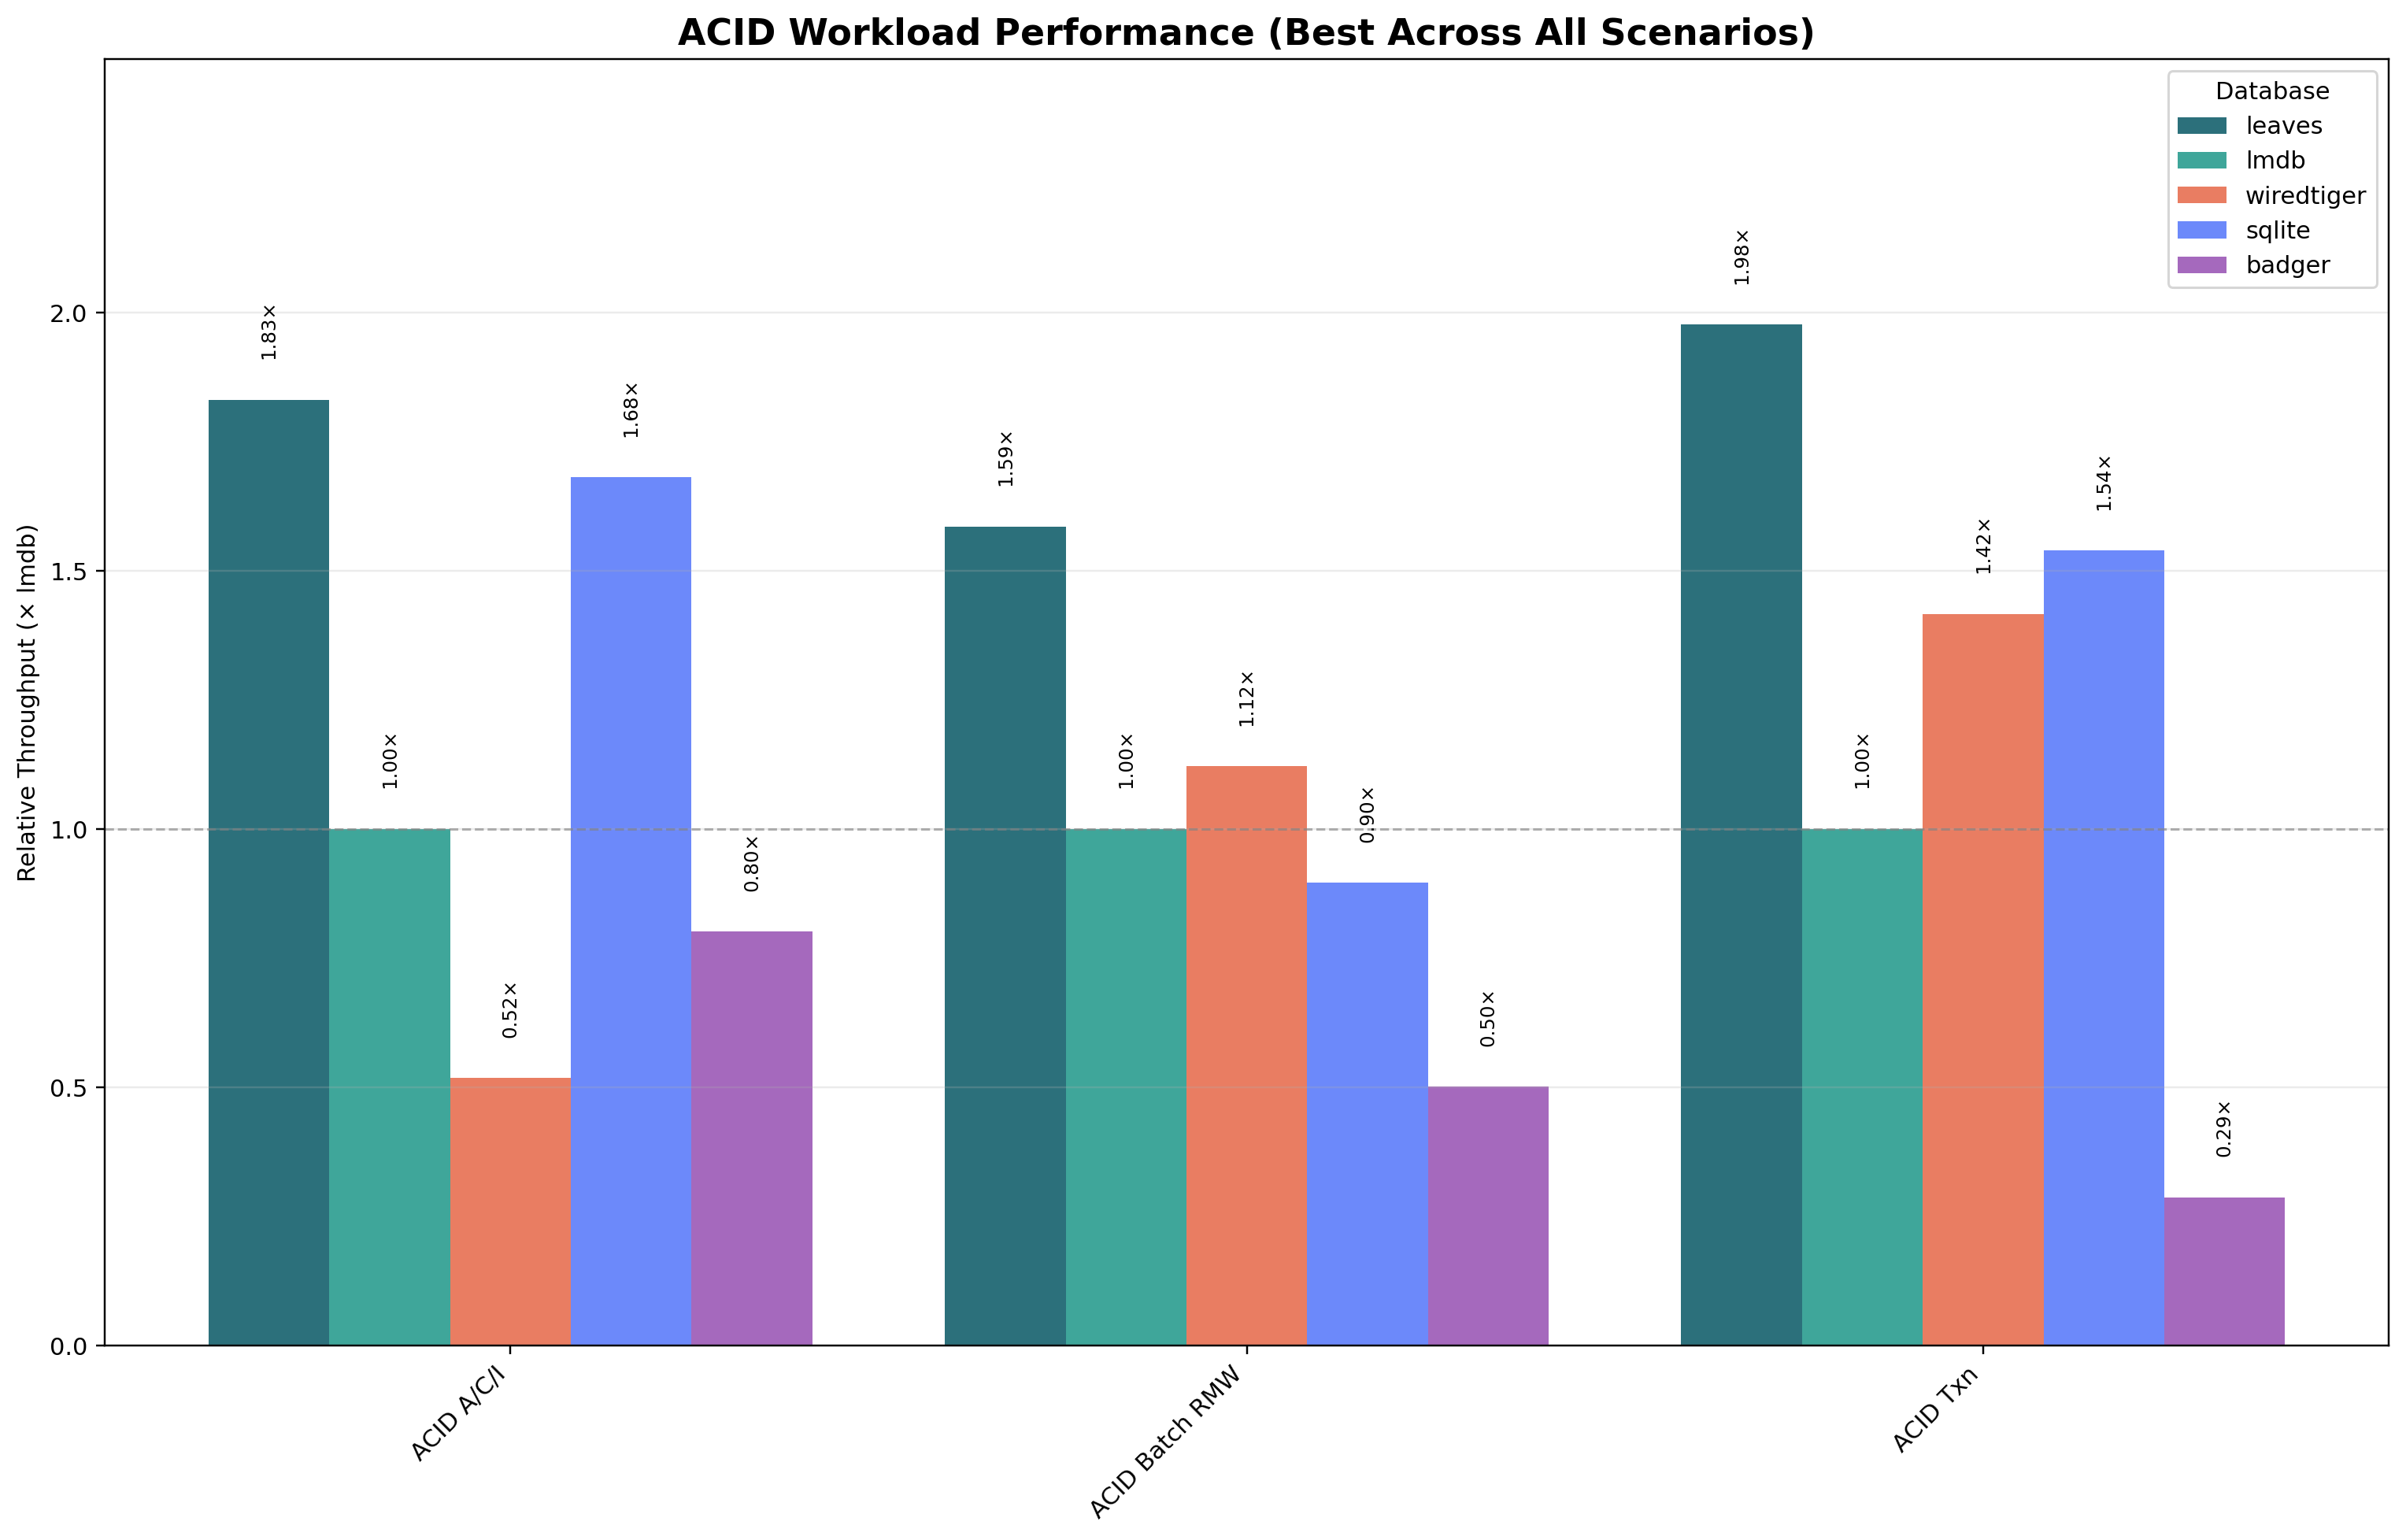

Source data for this figure (header and first rows):
workload_label, badger, leaves, lmdb, sqlite, wiredtiger
ACID A/C/I, 1737, 3970, 2168, 3644, 1122
ACID Batch RMW, 4380, 13872, 8747, 7836, 9809
ACID Txn, 878.8, 6056, 3063, 4715, 4340
